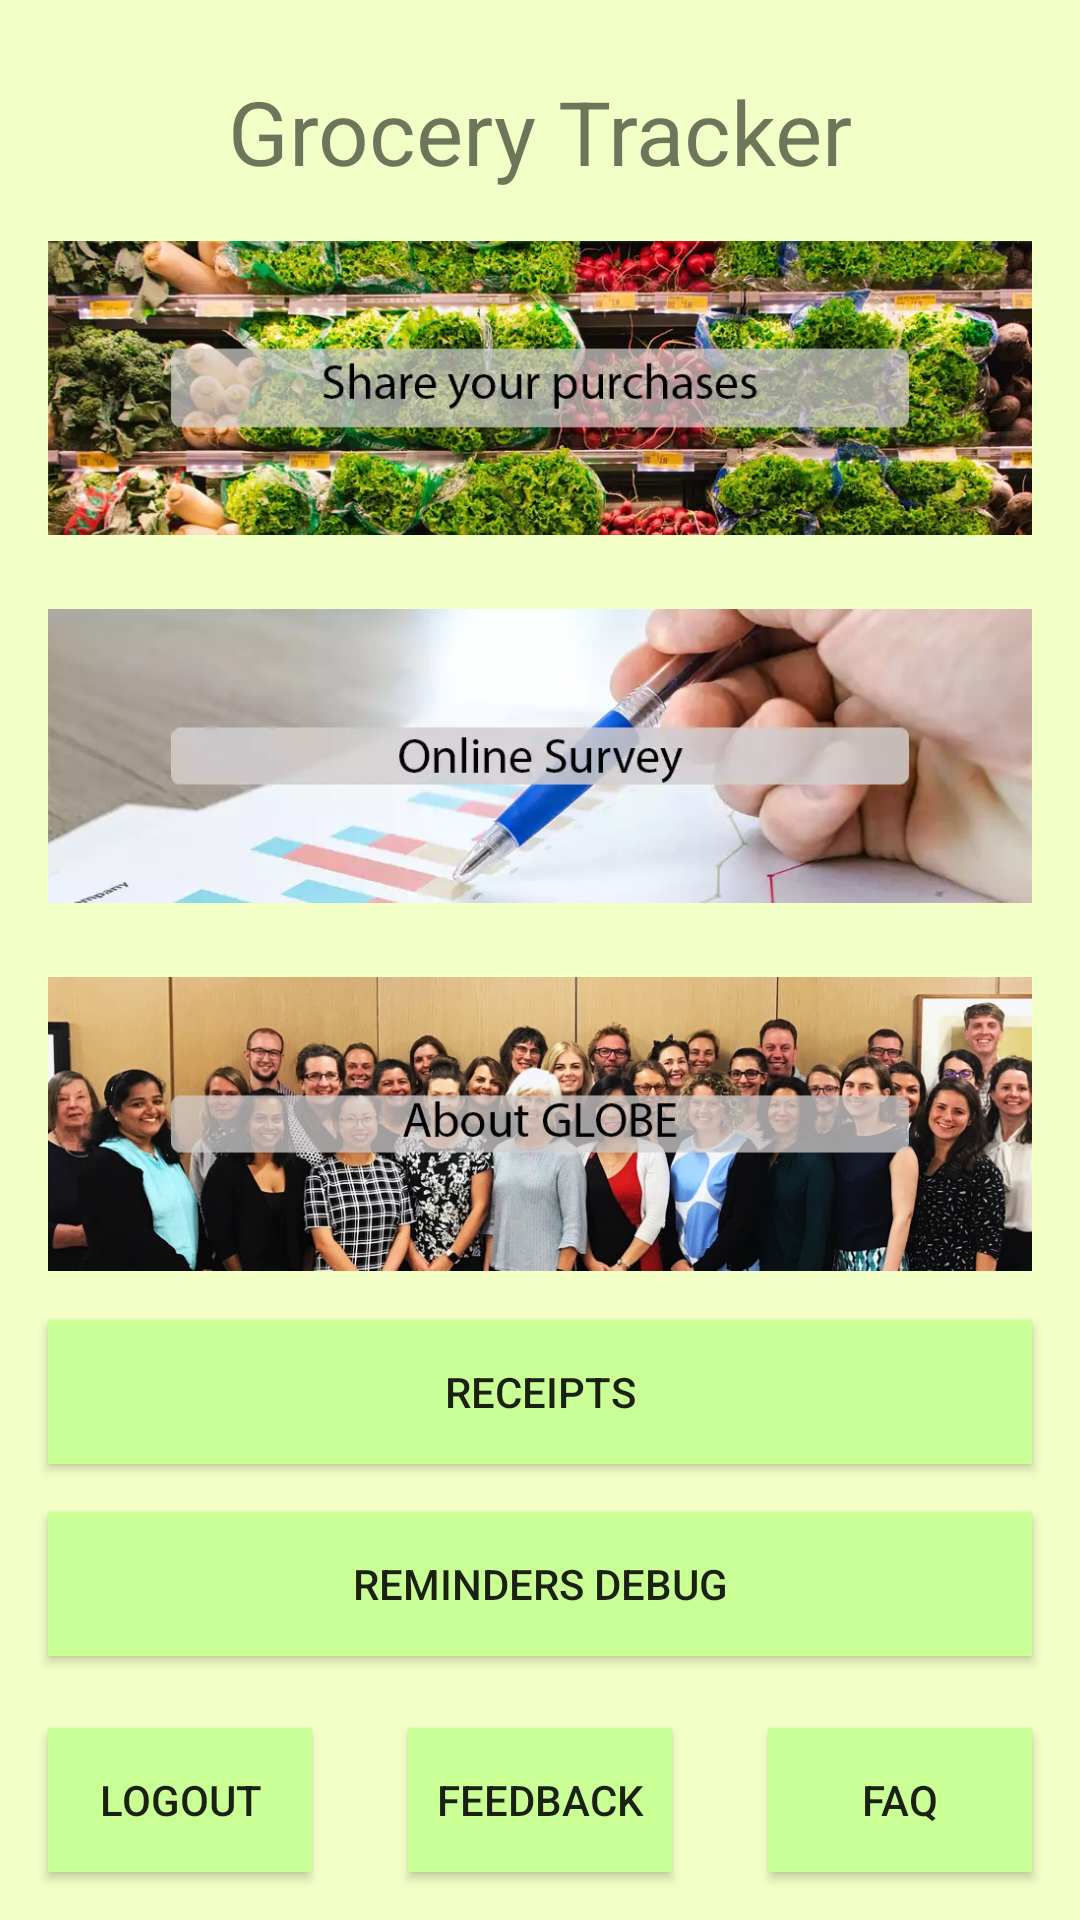

The Android layout XML behind this screen, and the referenced resources:
<!-- AndroidManifest.xml: application theme AppTheme -->
<!-- res/layout/activity_main.xml -->
<?xml version="1.0" encoding="utf-8"?>
<androidx.constraintlayout.widget.ConstraintLayout xmlns:android="http://schemas.android.com/apk/res/android"
    xmlns:app="http://schemas.android.com/apk/res-auto"
    xmlns:tools="http://schemas.android.com/tools"
    android:layout_width="match_parent"
    android:layout_height="match_parent"
    android:background="#f2ffc7"
    tools:context=".screens.MainActivity">

    <TextView
        android:id="@+id/mainTitle"
        android:layout_width="0dp"
        android:layout_height="40sp"
        android:layout_marginStart="32dp"
        android:layout_marginTop="24dp"
        android:layout_marginEnd="32dp"
        android:text="@string/app_name"
        app:autoSizeTextType="uniform"
        android:textAlignment="center"
        app:layout_constraintBottom_toTopOf="@id/ShareBtn"
        app:layout_constraintEnd_toEndOf="parent"
        app:layout_constraintStart_toStartOf="parent"
        app:layout_constraintTop_toTopOf="parent"
        android:gravity="center_horizontal" />

    <ImageView
        android:id="@+id/ShareBtn"
        android:layout_width="0dp"
        android:layout_height="0dp"
        android:layout_marginStart="16dp"
        android:layout_marginTop="8dp"
        android:layout_marginEnd="16dp"
        android:onClick="GotoReceipts"
        app:layout_constraintBottom_toTopOf="@+id/SurveyBtn"
        app:layout_constraintEnd_toEndOf="parent"
        app:layout_constraintStart_toStartOf="parent"
        app:layout_constraintTop_toBottomOf="@+id/mainTitle"
        app:srcCompat="@drawable/sharepurchases" />

    <ImageView
        android:id="@+id/SurveyBtn"
        android:layout_width="0dp"
        android:layout_height="0dp"
        android:layout_marginStart="16dp"
        android:layout_marginTop="8dp"
        android:layout_marginEnd="16dp"
        android:onClick="GoToSurvey"
        app:layout_constraintBottom_toTopOf="@+id/AboutBtn"
        app:layout_constraintEnd_toEndOf="parent"
        app:layout_constraintStart_toStartOf="parent"
        app:layout_constraintTop_toBottomOf="@+id/ShareBtn"
        app:srcCompat="@drawable/survey" />

    <ImageView
        android:id="@+id/AboutBtn"
        android:layout_width="0dp"
        android:layout_height="0dp"
        android:layout_marginStart="16dp"
        android:layout_marginTop="8dp"
        android:layout_marginEnd="16dp"
        android:layout_marginBottom="8dp"
        android:onClick="GoToAbout"
        app:layout_constraintBottom_toTopOf="@id/receipts"
        app:layout_constraintEnd_toEndOf="parent"
        app:layout_constraintStart_toStartOf="parent"
        app:layout_constraintTop_toBottomOf="@+id/SurveyBtn"
        app:srcCompat="@drawable/aboutglobe" />

    <Button
        android:id="@+id/receipts"
        android:layout_width="0dp"
        android:layout_height="wrap_content"
        android:layout_marginLeft="16dp"
        android:layout_marginRight="16dp"
        android:layout_marginBottom="16dp"
        android:background="@color/secondaryColor"
        android:onClick="receipts"
        android:text="@string/receipts"
        app:layout_constraintTop_toBottomOf="@id/AboutBtn"
        app:layout_constraintBottom_toTopOf="@id/reminders_debug"
        app:layout_constraintEnd_toEndOf="parent"
        app:layout_constraintStart_toStartOf="parent" />

    <Button
        android:id="@+id/reminders_debug"
        android:layout_width="0dp"
        android:layout_height="wrap_content"
        android:layout_marginLeft="16dp"
        android:layout_marginRight="16dp"
        android:layout_marginBottom="16dp"
        android:background="@color/secondaryColor"
        android:onClick="remindersDebug"
        android:text="@string/reminders_debug"
        app:layout_constraintTop_toBottomOf="@id/receipts"
        app:layout_constraintBottom_toTopOf="@id/logout"
        app:layout_constraintEnd_toEndOf="parent"
        app:layout_constraintStart_toStartOf="parent" />

    <Button
        android:id="@+id/logout"
        android:layout_width="0dp"
        android:layout_height="wrap_content"
        android:layout_marginLeft="16dp"
        android:layout_marginRight="16dp"
        android:layout_marginTop="8dp"
        android:layout_marginBottom="16dp"
        android:onClick="logout"
        android:background="@color/secondaryColor"
        android:text="@string/logout"
        app:layout_constraintTop_toBottomOf="@id/reminders_debug"
        app:layout_constraintBottom_toBottomOf="parent"
        app:layout_constraintStart_toStartOf="parent"
        app:layout_constraintEnd_toStartOf="@id/feedback" />
    <Button
        android:id="@+id/feedback"
        android:layout_width="0dp"
        android:layout_height="wrap_content"
        android:layout_marginLeft="16dp"
        android:layout_marginRight="16dp"
        android:layout_marginBottom="16dp"
        android:onClick="sendFeedbackMail"
        android:text="@string/provideFeedback"
        android:background="@color/secondaryColor"
        app:layout_constraintTop_toTopOf="@id/logout"
        app:layout_constraintBottom_toBottomOf="parent"
        app:layout_constraintStart_toEndOf="@id/logout"
        app:layout_constraintEnd_toStartOf="@id/faqBtn"/>

    <Button
        android:id="@+id/faqBtn"
        android:layout_width="0dp"
        android:layout_height="wrap_content"
        android:layout_marginLeft="16dp"
        android:layout_marginRight="16dp"
        android:layout_marginBottom="16dp"

        android:background="@color/secondaryColor"
        android:onClick="GotoFAQ"
        android:text="@string/FAQ"
        app:layout_constraintBottom_toBottomOf="parent"
        app:layout_constraintTop_toTopOf="@id/feedback"
        app:layout_constraintEnd_toEndOf="parent"
        app:layout_constraintStart_toEndOf="@id/feedback" />



</androidx.constraintlayout.widget.ConstraintLayout>
<!-- resources referenced by this layout -->
<resources>
  <color name="secondaryColor">#caff95</color>
  <!-- drawable aboutglobe: png bitmap (drawable, 541690 bytes) -->
  <!-- drawable sharepurchases: png bitmap (drawable, 758646 bytes) -->
  <!-- drawable survey: png bitmap (drawable, 348160 bytes) -->
  <string name="FAQ">FAQ</string>
  <string name="app_name">Grocery Tracker</string>
  <string name="logout">Logout</string>
  <string name="provideFeedback">Feedback</string>
  <string name="receipts">Receipts</string>
  <string name="reminders_debug">Reminders Debug</string>
  <style name="AppTheme" parent="Theme.AppCompat.Light.NoActionBar">
          
          <item name="colorPrimary">@color/primaryColor</item>
          <item name="colorPrimaryDark">@color/primaryDarkColor</item>
          <item name="colorAccent">@color/colorAccent</item>
      </style>
  <color name="primaryColor">#f2ffc7</color>
  <color name="primaryDarkColor">#bfcc96</color>
  <color name="colorAccent">#03DAC5</color>
</resources>
